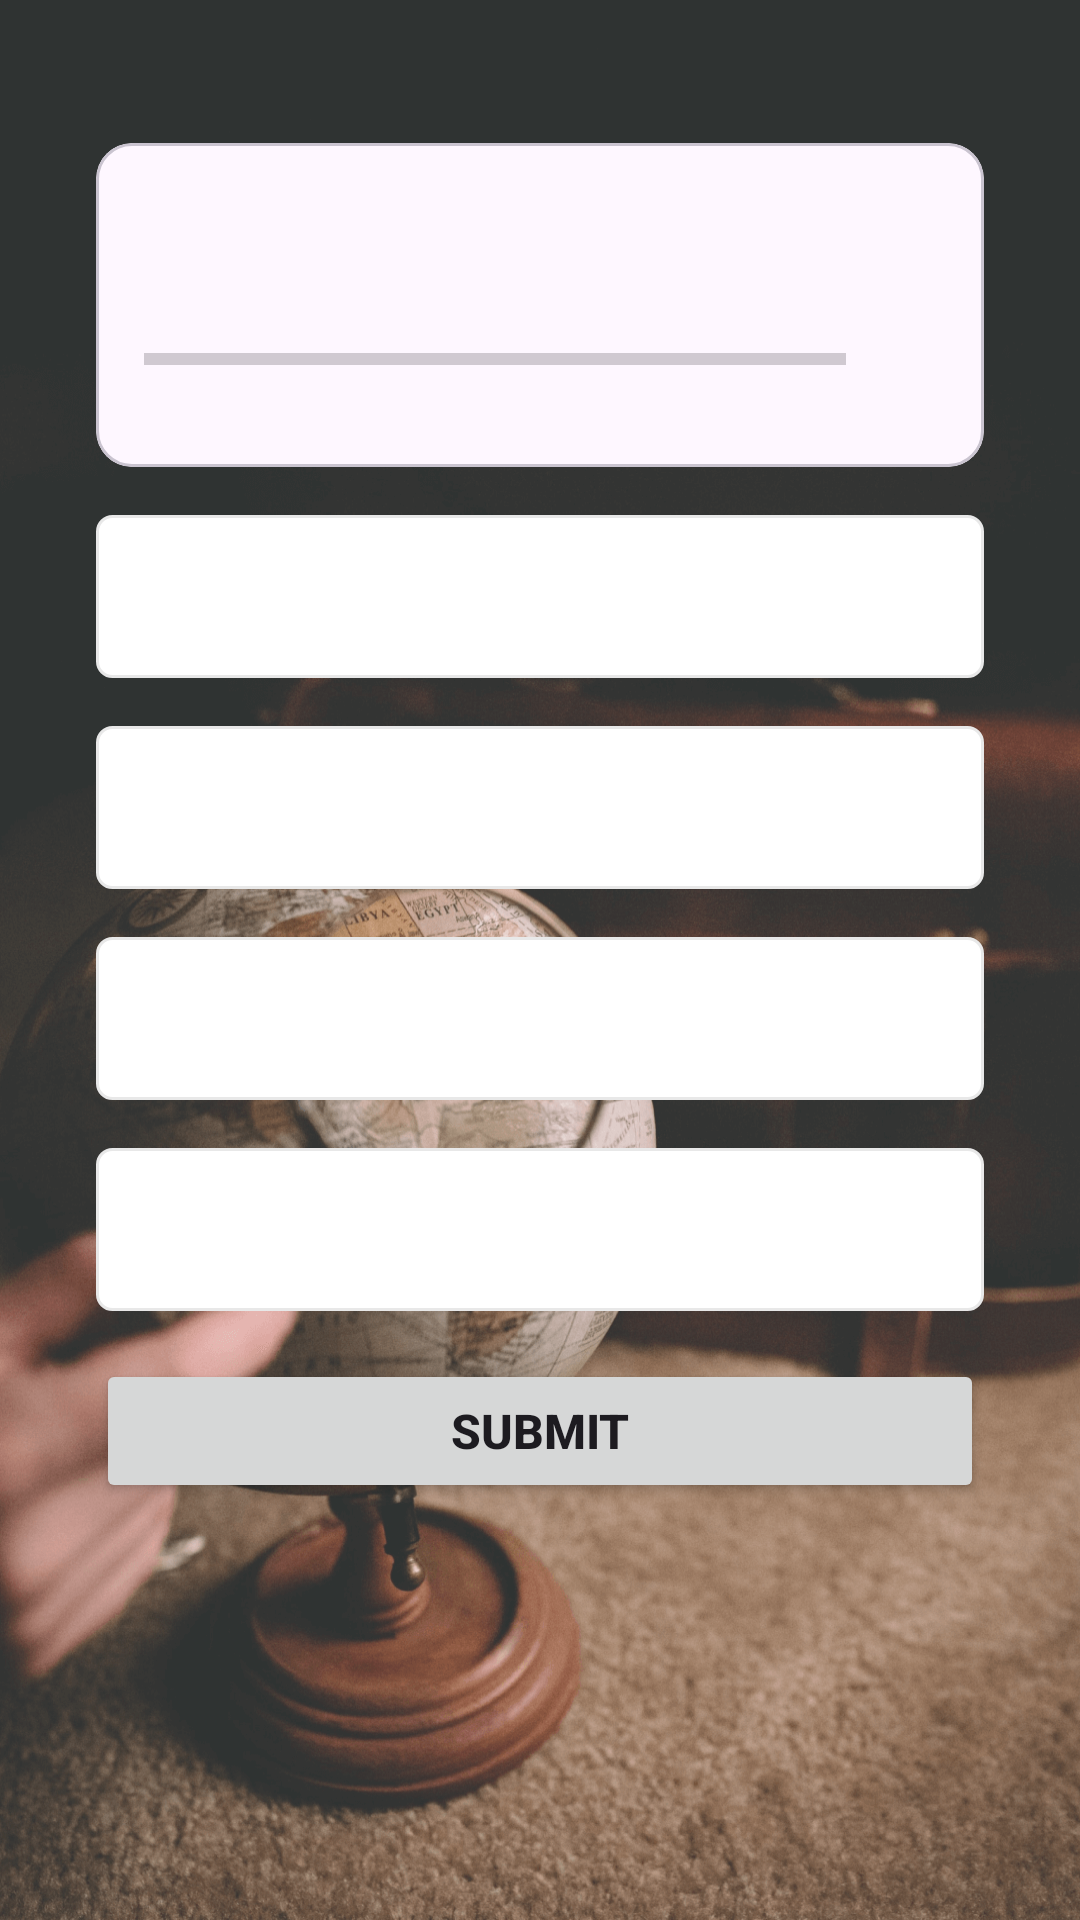

Reconstruct the res/layout file that produces this screen, plus the resources it refers to.
<!-- AndroidManifest.xml: application theme Theme.Material3.DayNight.NoActionBar -->
<!-- res/layout/activity_quiz_questions.xml -->
<?xml version="1.0" encoding="utf-8"?>
<ScrollView xmlns:android="http://schemas.android.com/apk/res/android"
    xmlns:app="http://schemas.android.com/apk/res-auto"
    xmlns:tools="http://schemas.android.com/tools"
    android:layout_width="match_parent"
    android:layout_height="match_parent"
    tools:context=".QuizQuestionsActivity"
    android:fillViewport="true"
    android:background="@drawable/ic_bg"
    android:orientation="vertical"
    >
    <LinearLayout
        android:layout_width="match_parent"
        android:layout_height="wrap_content"
        android:padding="16dp"
        android:orientation="vertical"

        >
          <TextView
              android:id="@+id/tv_question"
              android:layout_width="match_parent"
              android:layout_height="wrap_content"
              android:textSize="16sp"
              android:gravity="center"
              android:layout_marginStart="16dp"
                android:layout_marginEnd="16dp"
                android:layout_marginBottom="10dp"
              android:textColor="@color/white"
              tools:text="What country does this flag belong to?"
              >

          </TextView>
        <com.google.android.material.card.MaterialCardView
            android:layout_marginStart="16dp"
            android:layout_marginEnd="16dp"
            android:background="@color/white"
            android:layout_width="match_parent"
            android:layout_height="wrap_content">

            <LinearLayout
                android:layout_width="match_parent"
                android:layout_height="wrap_content"
                android:gravity="center"
                android:padding="16dp"
                android:orientation="vertical">
       <ImageView
           android:id="@+id/iv_img"
           android:layout_width="wrap_content"
           android:layout_height="wrap_content"
           android:layout_marginTop="16dp"
           android:contentDescription="Quiz Image"
           tools:src="@drawable/ic_canada"
           />
        <LinearLayout
            android:layout_width="match_parent"
            android:layout_height="wrap_content"
            android:gravity="center_vertical"
            android:orientation="horizontal"
            >
            <ProgressBar
                android:id="@+id/progress_horizontal"
                style="?android:attr/progressBarStyleHorizontal"
                android:layout_width="0dp"
                android:layout_height="wrap_content"
                android:layout_weight="1"
                android:layout_marginTop="10dp"
                android:max="5"
                android:progress="0"
                android:indeterminate="false"
                android:minHeight="50dp"/>
            <TextView
                android:id="@+id/tv_progress"
                android:layout_width="wrap_content"
                android:layout_height="wrap_content"
                android:textSize="14sp"
                tools:text="0/6"
                android:layout_marginTop="10dp"
                android:padding="15dp"
                android:gravity="center"
                />

        </LinearLayout>
            </LinearLayout>
        </com.google.android.material.card.MaterialCardView>

            <TextView
            android:id="@+id/tv_option_one"
            android:layout_width="match_parent"
            android:layout_height="wrap_content"
            android:layout_marginTop="16dp"
            android:layout_marginStart="16dp"
            android:layout_marginEnd="16dp"
            android:layout_gravity="center"
            android:padding="15dp"
            android:textColor="@color/black"
            android:background="@drawable/default_option_border_bg"
            android:textSize="18sp"
            android:gravity="center"
            tools:text="one text"/>
        <TextView
            android:id="@+id/tv_option_two"
            android:layout_width="match_parent"
            android:layout_height="wrap_content"
            android:layout_marginTop="16dp"
            android:layout_marginStart="16dp"
            android:layout_marginEnd="16dp"
            android:layout_gravity="center"
            android:padding="15dp"
            android:textColor="@color/black"
            android:background="@drawable/default_option_border_bg"
            android:textSize="18sp"
            android:gravity="center"
            tools:text="one text"/>
        <TextView
            android:id="@+id/tv_option_three"
            android:layout_width="match_parent"
            android:layout_height="wrap_content"
            android:layout_marginTop="16dp"
            android:layout_marginStart="16dp"
            android:layout_marginEnd="16dp"
            android:layout_gravity="center"
            android:padding="15dp"
            android:textColor="@color/black"
            android:background="@drawable/default_option_border_bg"
            android:textSize="18sp"
            android:gravity="center"
            tools:text="one text"/>
        <TextView
            android:id="@+id/tv_option_four"
            android:layout_width="match_parent"
            android:layout_height="wrap_content"
            android:layout_marginTop="16dp"
            android:layout_marginStart="16dp"
            android:layout_marginEnd="16dp"
            android:layout_gravity="center"
            android:padding="15dp"
            android:textColor="@color/black"
            android:background="@drawable/default_option_border_bg"
            android:textSize="18sp"
            android:gravity="center"
            tools:text="one text"/>
        <Button
            android:id="@+id/btn_submit"
            android:layout_width="match_parent"
            android:layout_height="wrap_content"
            android:layout_margin="16dp"
            android:layout_gravity="center"
            android:textSize="16sp"
            android:padding="12dp"
            android:text="SUBMIT"

            android:textStyle="bold"/>
    </LinearLayout>


</ScrollView>
<!-- resources referenced by this layout -->
<resources>
  <!-- drawable default_option_border_bg (drawable) -->
  <?xml version="1.0" encoding="utf-8"?>
  <shape xmlns:android="http://schemas.android.com/apk/res/android"
      android:shape="rectangle">
  
      <stroke
          android:width="1dp"
          android:color="#E8E8E8" />
  
      <solid android:color="@android:color/white" />
  
      <corners android:radius="5dp" />
  </shape>
      
  <!-- drawable ic_bg: png bitmap (drawable, 630760 bytes) -->
  <!-- drawable ic_canada: png bitmap (drawable, 3223 bytes) -->
  <!-- not gathered from this repository: default colours our renderer supplied (Android Studio template values) -->
  <color name="black">#FF000000</color>
  <color name="white">#FFFFFFFF</color>
</resources>
